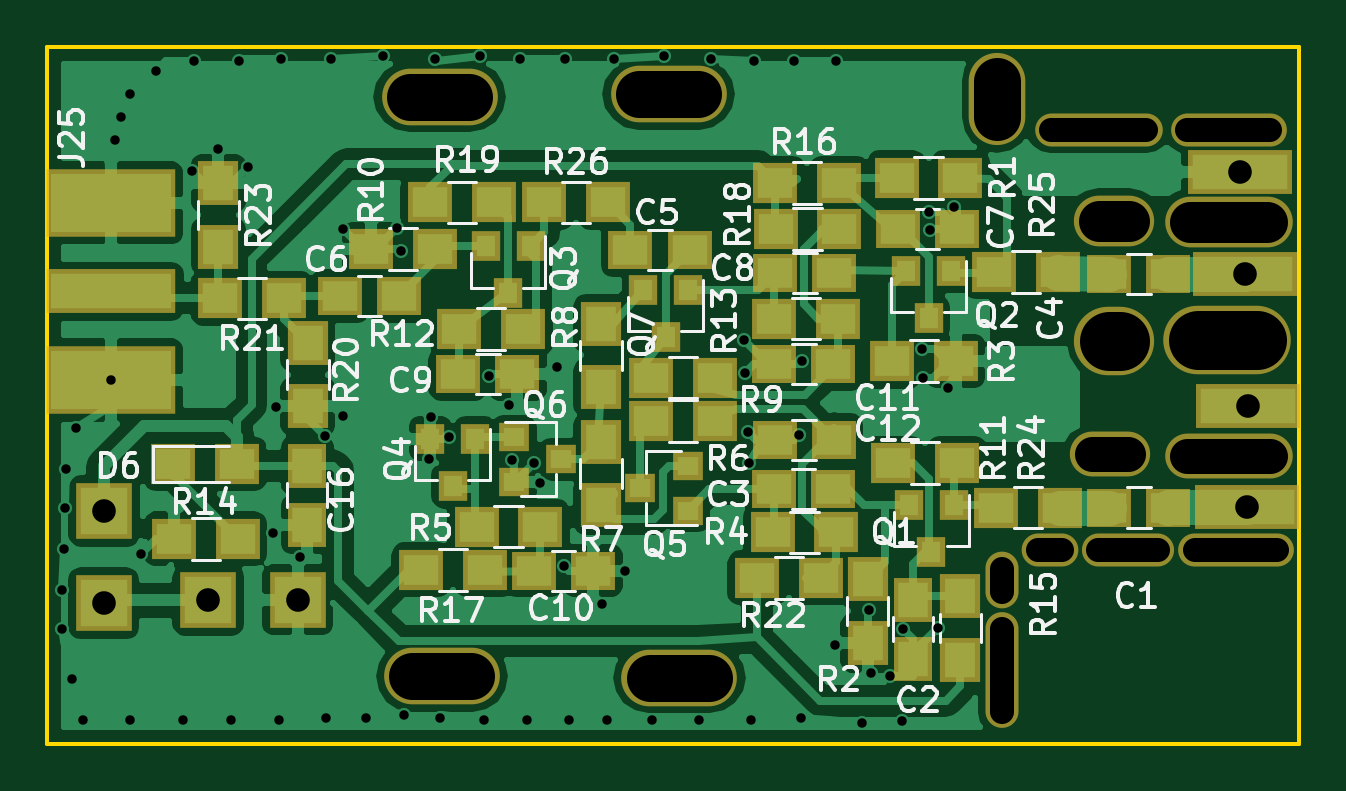
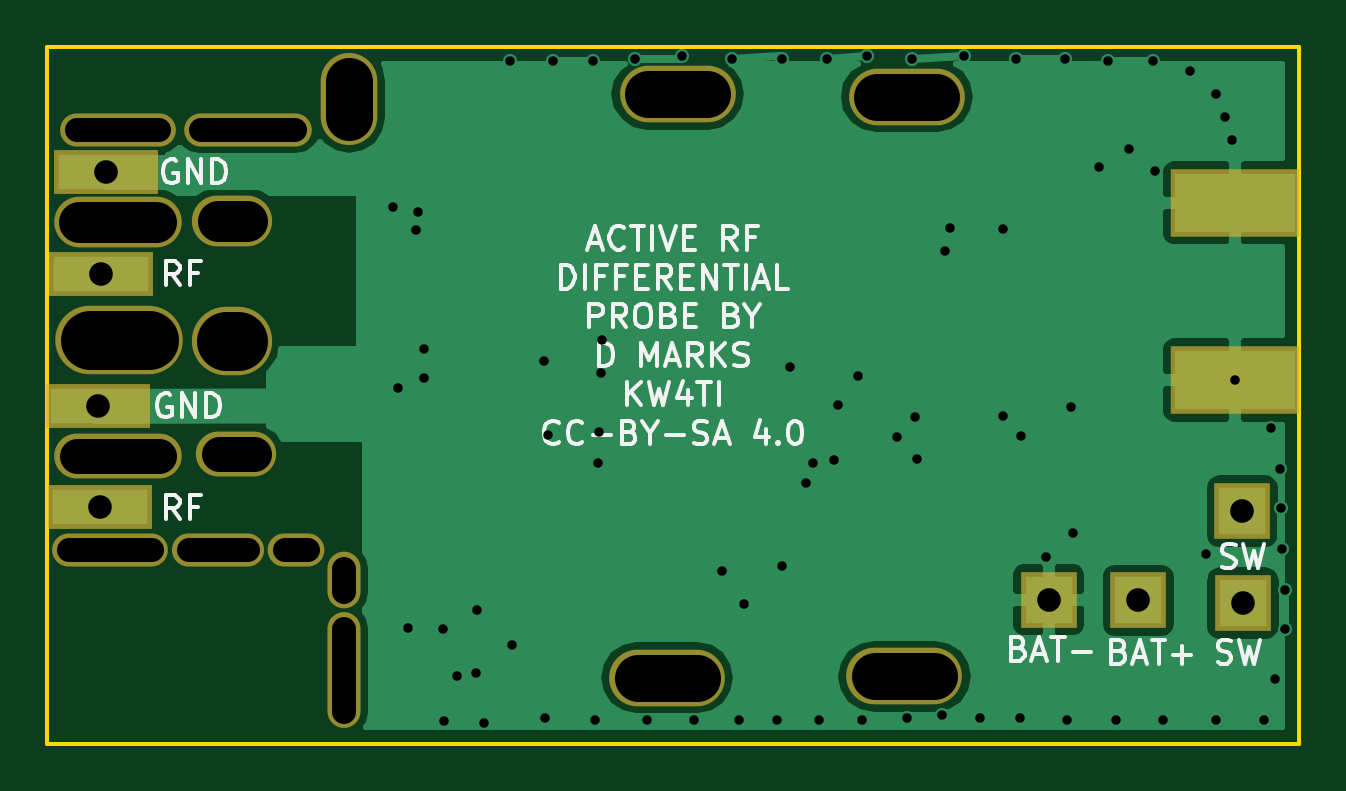
Circuit board: 9 layer files. Board 53.0 x 29.5 mm.
- bottom_copper: ActiveDifferentialProbe-B.Cu.gbr (21361 bytes)
- bottom_mask: ActiveDifferentialProbe-B.Mask.gbr (1537 bytes)
- bottom_silk: ActiveDifferentialProbe-B.SilkS.gbr (15582 bytes)
- outline: ActiveDifferentialProbe-Edge.Cuts.gbr (489 bytes)
- top_copper: ActiveDifferentialProbe-F.Cu.gbr (75289 bytes)
- top_mask: ActiveDifferentialProbe-F.Mask.gbr (4354 bytes)
- top_silk: ActiveDifferentialProbe-F.SilkS.gbr (44646 bytes)
- drill: ActiveDifferentialProbe-NPTH.drl (837 bytes)
- drill: ActiveDifferentialProbe.drl (1466 bytes)

=== bottom_copper: ActiveDifferentialProbe-B.Cu.gbr (21361 bytes, source omitted) ===
=== bottom_mask: ActiveDifferentialProbe-B.Mask.gbr ===
G04 #@! TF.FileFunction,Soldermask,Bot*
%FSLAX46Y46*%
G04 Gerber Fmt 4.6, Leading zero omitted, Abs format (unit mm)*
G04 Created by KiCad (PCBNEW 4.0.7) date 04/28/20 20:56:53*
%MOMM*%
%LPD*%
G01*
G04 APERTURE LIST*
%ADD10C,0.100000*%
%ADD11O,4.900000X2.400000*%
%ADD12R,4.400000X1.900000*%
%ADD13R,2.400000X2.400000*%
%ADD14R,5.480000X2.900000*%
%ADD15O,5.400000X2.900000*%
%ADD16O,5.400000X2.150000*%
%ADD17O,4.900000X1.400000*%
%ADD18O,1.400000X2.400000*%
%ADD19O,5.400000X1.900000*%
%ADD20O,5.400000X1.400000*%
%ADD21O,1.400000X4.900000*%
%ADD22O,2.400000X1.400000*%
%ADD23O,2.400000X3.900000*%
%ADD24O,3.400000X2.150000*%
%ADD25O,3.400000X2.900000*%
%ADD26O,3.400000X1.900000*%
%ADD27O,3.900000X1.400000*%
G04 APERTURE END LIST*
D10*
D11*
X91750000Y-104700000D03*
X81700000Y-104650000D03*
X91300000Y-80000000D03*
X81600000Y-80100000D03*
D12*
X115775000Y-97475000D03*
X115824000Y-93218000D03*
D13*
X71800000Y-101425000D03*
X75600000Y-101400000D03*
X67400000Y-97650000D03*
X67375000Y-101550000D03*
D14*
X67710000Y-84600000D03*
X67710000Y-92100000D03*
D12*
X115500000Y-83300000D03*
X115700000Y-87600000D03*
D15*
X114950000Y-90400000D03*
D16*
X115000000Y-85400000D03*
D17*
X115000000Y-81500000D03*
D18*
X105410000Y-100584000D03*
D19*
X115000000Y-95300000D03*
D20*
X109500000Y-81500000D03*
D17*
X115316000Y-99314000D03*
D21*
X105410000Y-104394000D03*
D22*
X107442000Y-99314000D03*
D23*
X105200000Y-80200000D03*
D24*
X110150000Y-85350000D03*
D25*
X110170000Y-90440000D03*
D26*
X109982000Y-95250000D03*
D27*
X110744000Y-99314000D03*
M02*

=== bottom_silk: ActiveDifferentialProbe-B.SilkS.gbr (15582 bytes, source omitted) ===
=== outline: ActiveDifferentialProbe-Edge.Cuts.gbr ===
G04 #@! TF.FileFunction,Profile,NP*
%FSLAX46Y46*%
G04 Gerber Fmt 4.6, Leading zero omitted, Abs format (unit mm)*
G04 Created by KiCad (PCBNEW 4.0.7) date 04/28/20 20:56:53*
%MOMM*%
%LPD*%
G01*
G04 APERTURE LIST*
%ADD10C,0.100000*%
%ADD11C,0.150000*%
G04 APERTURE END LIST*
D10*
D11*
X65000000Y-107500000D02*
X65000000Y-78000000D01*
X118000000Y-107500000D02*
X65000000Y-107500000D01*
X118000000Y-78000000D02*
X118000000Y-107500000D01*
X65000000Y-78000000D02*
X118000000Y-78000000D01*
M02*

=== top_copper: ActiveDifferentialProbe-F.Cu.gbr (75289 bytes, source omitted) ===
=== top_mask: ActiveDifferentialProbe-F.Mask.gbr ===
G04 #@! TF.FileFunction,Soldermask,Top*
%FSLAX46Y46*%
G04 Gerber Fmt 4.6, Leading zero omitted, Abs format (unit mm)*
G04 Created by KiCad (PCBNEW 4.0.7) date 04/28/20 20:56:53*
%MOMM*%
%LPD*%
G01*
G04 APERTURE LIST*
%ADD10C,0.100000*%
%ADD11R,1.900000X1.650000*%
%ADD12R,1.900000X1.700000*%
%ADD13R,1.700000X1.900000*%
%ADD14O,4.900000X2.400000*%
%ADD15R,1.650000X1.900000*%
%ADD16R,4.400000X1.900000*%
%ADD17R,2.400000X2.400000*%
%ADD18R,5.480000X2.900000*%
%ADD19R,5.480000X1.900000*%
%ADD20R,1.200000X1.300000*%
%ADD21R,1.300000X1.200000*%
%ADD22O,5.400000X2.900000*%
%ADD23O,5.400000X2.150000*%
%ADD24O,4.900000X1.400000*%
%ADD25O,1.400000X2.400000*%
%ADD26O,5.400000X1.900000*%
%ADD27O,5.400000X1.400000*%
%ADD28O,1.400000X4.900000*%
%ADD29O,2.400000X1.400000*%
%ADD30O,2.400000X3.900000*%
%ADD31O,3.400000X2.150000*%
%ADD32O,3.400000X2.900000*%
%ADD33O,3.400000X1.900000*%
%ADD34O,3.900000X1.400000*%
G04 APERTURE END LIST*
D10*
D11*
X95810000Y-87560000D03*
X98310000Y-87560000D03*
D12*
X100750000Y-91300000D03*
X103450000Y-91300000D03*
X81410000Y-86560000D03*
X78710000Y-86560000D03*
D11*
X109950000Y-97500000D03*
X112450000Y-97500000D03*
X95750000Y-96700000D03*
X98250000Y-96700000D03*
X89682000Y-86614000D03*
X92182000Y-86614000D03*
X77380000Y-88550000D03*
X79880000Y-88550000D03*
X84890000Y-91840000D03*
X82390000Y-91840000D03*
D13*
X99725000Y-100525000D03*
X99725000Y-103225000D03*
D12*
X95700000Y-98550000D03*
X98400000Y-98550000D03*
X85870000Y-98310000D03*
X83170000Y-98310000D03*
X90550000Y-93825000D03*
X93250000Y-93825000D03*
X90550000Y-92000000D03*
X93250000Y-92000000D03*
X73050000Y-98825000D03*
X70350000Y-98825000D03*
X70325000Y-95650000D03*
X73025000Y-95650000D03*
D14*
X91750000Y-104700000D03*
X81700000Y-104650000D03*
X91300000Y-80000000D03*
X81600000Y-80100000D03*
D15*
X101650000Y-103900000D03*
X101650000Y-101400000D03*
D11*
X109950000Y-87600000D03*
X112450000Y-87600000D03*
D16*
X115775000Y-97475000D03*
X115824000Y-93218000D03*
D17*
X71800000Y-101425000D03*
X75600000Y-101400000D03*
X67400000Y-97650000D03*
X67375000Y-101550000D03*
D12*
X103500000Y-95625000D03*
X100800000Y-95625000D03*
X85140000Y-89950000D03*
X82440000Y-89950000D03*
D18*
X67710000Y-84600000D03*
X67710000Y-92100000D03*
D19*
X67710000Y-88350000D03*
D12*
X95750000Y-89500000D03*
X98450000Y-89500000D03*
D11*
X103500000Y-85710000D03*
X101000000Y-85710000D03*
D16*
X115500000Y-83300000D03*
X115700000Y-87600000D03*
D12*
X103650000Y-83540000D03*
X100950000Y-83540000D03*
D13*
X88430000Y-94710000D03*
X88430000Y-97410000D03*
X88430000Y-89710000D03*
X88430000Y-92410000D03*
D11*
X85590000Y-100170000D03*
X88090000Y-100170000D03*
D15*
X76000000Y-98225000D03*
X76000000Y-95725000D03*
D13*
X103650000Y-101250000D03*
X103650000Y-103950000D03*
D12*
X95810000Y-83760000D03*
X98510000Y-83760000D03*
X80820000Y-100140000D03*
X83520000Y-100140000D03*
X98525000Y-85700000D03*
X95825000Y-85700000D03*
X83900000Y-84582000D03*
X81200000Y-84582000D03*
D11*
X95770000Y-91410000D03*
X98270000Y-91410000D03*
X95780000Y-94640000D03*
X98280000Y-94640000D03*
D12*
X97750000Y-100475000D03*
X95050000Y-100475000D03*
D20*
X103250000Y-87475000D03*
X101350000Y-87475000D03*
X102300000Y-89475000D03*
X85450000Y-86425000D03*
X83550000Y-86425000D03*
X84500000Y-88425000D03*
X83110000Y-94580000D03*
X81210000Y-94580000D03*
X82160000Y-96580000D03*
D21*
X92100000Y-97625000D03*
X92100000Y-95725000D03*
X90100000Y-96675000D03*
X84750000Y-94500000D03*
X84750000Y-96400000D03*
X86750000Y-95450000D03*
D20*
X92125000Y-88275000D03*
X90225000Y-88275000D03*
X91175000Y-90275000D03*
X103375000Y-97375000D03*
X101475000Y-97375000D03*
X102425000Y-99375000D03*
D13*
X76020000Y-90520000D03*
X76020000Y-93220000D03*
D12*
X75010000Y-88646000D03*
X72310000Y-88646000D03*
D13*
X72240000Y-86470000D03*
X72240000Y-83770000D03*
D22*
X114950000Y-90400000D03*
D23*
X115000000Y-85400000D03*
D24*
X115000000Y-81500000D03*
D25*
X105410000Y-100584000D03*
D26*
X115000000Y-95300000D03*
D27*
X109500000Y-81500000D03*
D24*
X115316000Y-99314000D03*
D28*
X105410000Y-104394000D03*
D29*
X107442000Y-99314000D03*
D30*
X105200000Y-80200000D03*
D12*
X105150000Y-97500000D03*
X107850000Y-97500000D03*
X105070000Y-87520000D03*
X107770000Y-87520000D03*
D31*
X110150000Y-85350000D03*
D32*
X110170000Y-90440000D03*
D33*
X109982000Y-95250000D03*
D34*
X110744000Y-99314000D03*
D12*
X86026000Y-84582000D03*
X88726000Y-84582000D03*
M02*

=== top_silk: ActiveDifferentialProbe-F.SilkS.gbr (44646 bytes, source omitted) ===
=== drill: ActiveDifferentialProbe-NPTH.drl (837 bytes, source withheld) ===
=== drill: ActiveDifferentialProbe.drl ===
M48
;DRILL file {KiCad 4.0.7} date 04/28/20 20:56:55
;FORMAT={-:-/ absolute / metric / decimal}
FMAT,2
METRIC,TZ
T1C0.400
T2C1.000
%
G90
G05
M71
T1
X65.6Y-100.99
X65.6Y-102.64
X65.7Y-99.275
X65.75Y-97.525
X65.8Y-95.87
X66.02Y-104.75
X66.2Y-94.14
X66.5Y-106.5
X67.71Y-92.1
X67.85Y-81.925
X68.125Y-80.975
X68.5Y-80.
X68.5Y-106.5
X68.95Y-99.45
X69.6Y-79.
X70.75Y-106.5
X71.11Y-83.24
X71.2Y-78.6
X72.21Y-82.33
X72.75Y-106.5
X73.1Y-78.6
X73.47Y-83.1
X74.55Y-98.575
X74.66Y-93.25
X74.8Y-106.5
X74.9Y-78.5
X75.7Y-99.6
X76.75Y-94.47
X76.8Y-106.4
X77.Y-78.5
X77.51Y-93.62
X77.52Y-85.7
X78.5Y-106.4
X79.2Y-78.4
X79.78Y-85.66
X79.98Y-86.63
X80.1Y-106.3
X81.16Y-95.45
X81.24Y-93.67
X81.4Y-78.5
X81.6Y-106.4
X82.01Y-94.5
X83.3Y-78.4
X83.5Y-106.5
X83.675Y-91.925
X84.525Y-93.175
X84.68Y-95.49
X85.Y-78.5
X85.3Y-106.5
X85.58Y-95.6
X85.85Y-96.48
X86.56Y-91.55
X86.87Y-99.97
X86.9Y-78.5
X87.1Y-106.5
X88.48Y-101.59
X88.7Y-106.5
X89.Y-78.5
X89.44Y-100.17
X90.6Y-106.5
X91.1Y-78.4
X92.6Y-106.5
X93.1Y-78.5
X94.5Y-90.4
X94.53Y-91.81
X94.64Y-94.29
X94.69Y-95.61
X94.8Y-106.5
X94.9Y-78.6
X96.6Y-78.6
X96.81Y-94.43
X96.9Y-106.4
X96.95Y-91.3
X98.325Y-103.3
X98.4Y-78.6
X99.5Y-106.6
X99.8Y-101.85
X99.85Y-104.5
X100.65Y-104.65
X101.175Y-106.525
X101.24Y-102.66
X102.02Y-90.8
X102.05Y-92.
X102.3Y-84.99
X102.38Y-85.76
X102.7Y-102.58
X103.124Y-92.456
X103.37Y-84.76
T2
X67.375Y-101.55
X67.4Y-97.65
X71.8Y-101.425
X75.6Y-101.4
X115.5Y-83.3
X115.7Y-87.6
X115.775Y-97.475
X115.824Y-93.218
T0
M30
